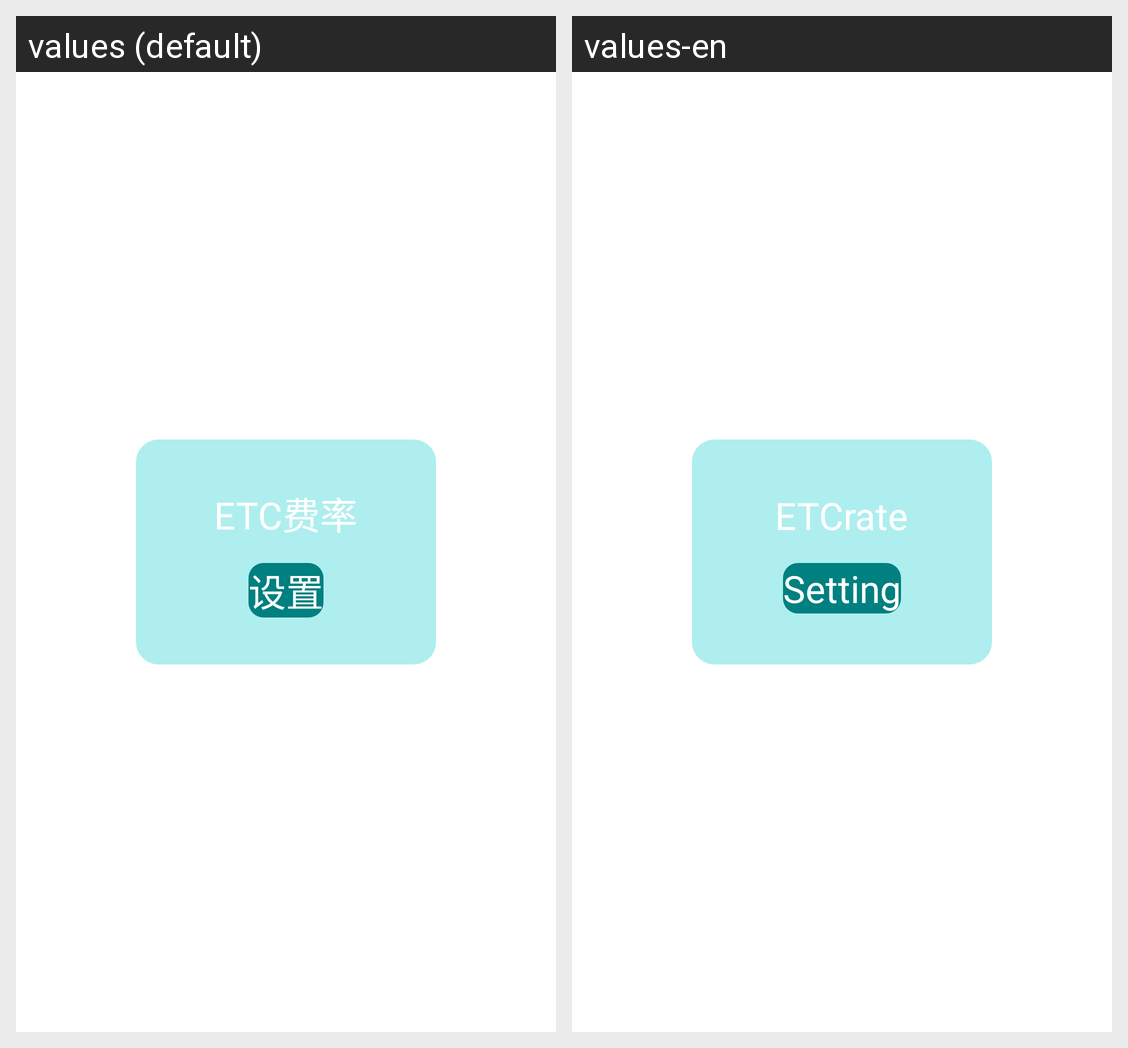

Translations of the strings shown on this Android screen, per locale in the grid:
Android screen res/layout/viewpager_etcrate.xml rendered under 2 locales, left to right: values (default), values-en. Device: Nexus 5 (rendered at 1080×1920; each locale shown at half size, 540×960, under a caption strip naming it); theme AppTheme.
Strings drawn on this screen, with the default value and each locale's value (text and hints the layout hard-codes, and strings that could not be matched under every locale, appear in the picture but are not listed):

etcrate1
  values: ETC费率
  values-en: ETCrate

setting
  values: 设置
  values-en: Setting
